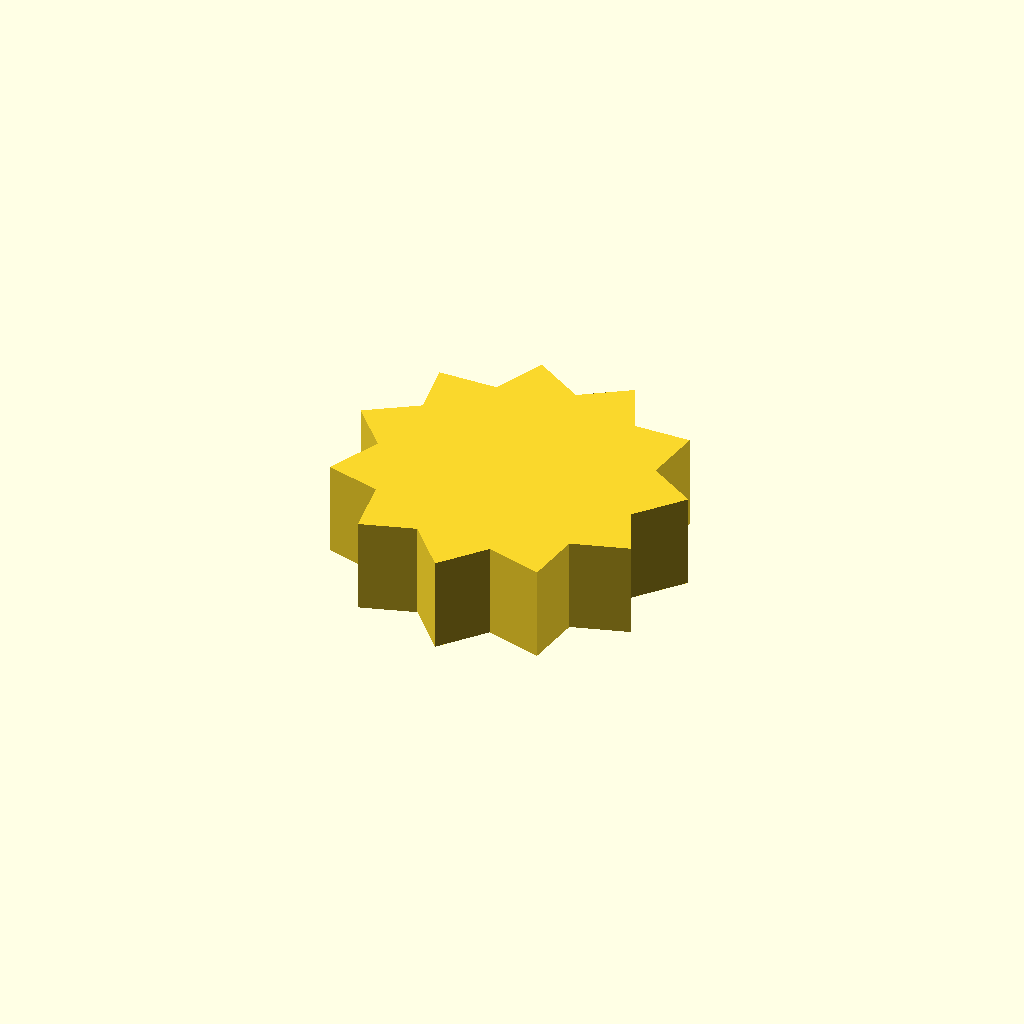
Cell 1: the model at its default parameters.
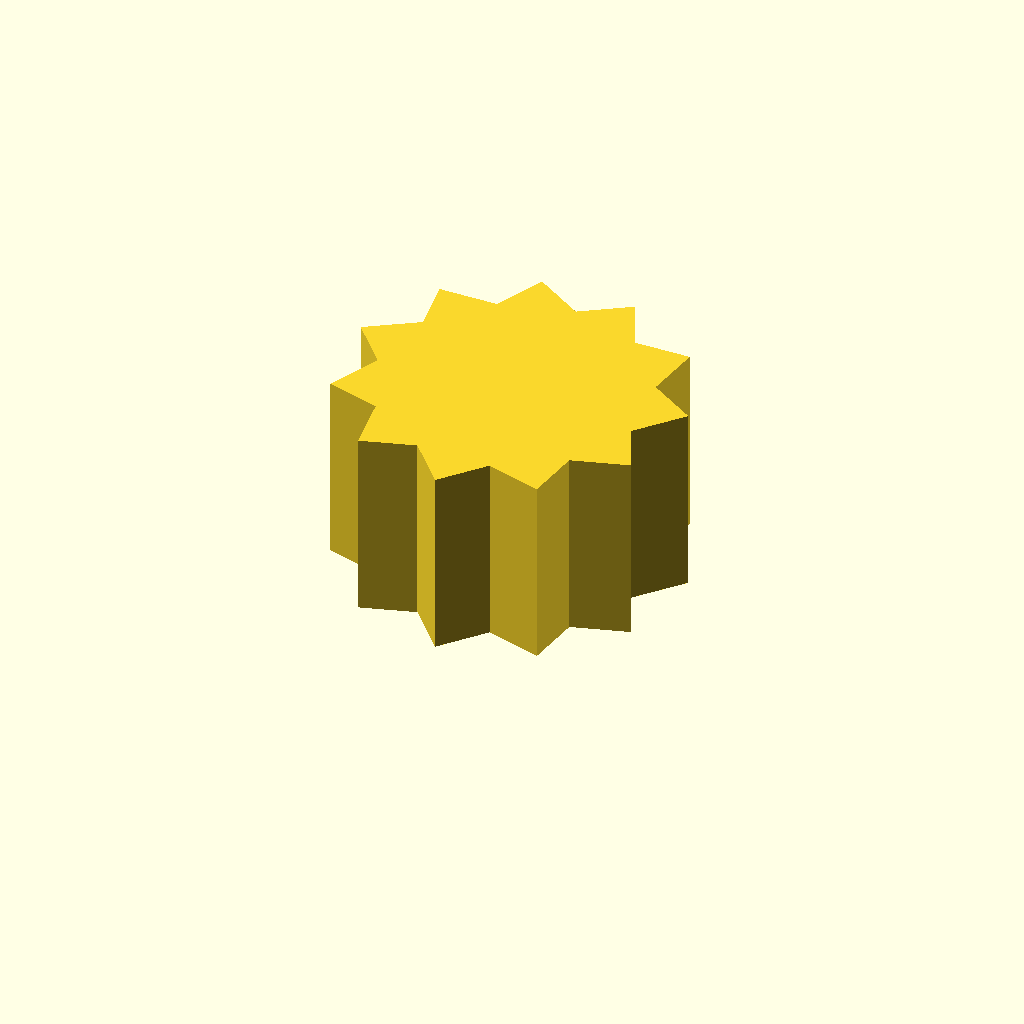
Cell 2: the same model with profile_height = 20.
One fixed orthographic camera (rotation 55°, 0°, 25°; colour scheme Cornfield) for every cell.
Source of the model, optional_data/data/sketch1/sprockets/part_0097.scad:
$fn = 32;

// ----------------------------------------------------------------------
// Chain sprocket: 11 teeth, 14 mm root radius
// ----------------------------------------------------------------------

// --- parameters (mm) ---
profile_height = 10;      // extrusion height
profile_points = 22;      // points of the closed outline

profile = [[31.623, 15.77], [35.633, 20.46], [30.634, 23.596], [31.472, 29.709], [25.572, 29.646], [22.972, 35.241], [18.042, 31.998], [12.829, 35.299], [10.436, 29.905], [4.266, 29.865], [5.169, 24.033], [0, 20.663], [3.912, 16.245], [1.386, 10.616], [7.066, 9.014], [7.984, 2.913], [13.628, 4.636], [17.699, 0], [21.515, 4.501], [27.447, 2.802], [28.224, 8.652], [34.132, 10.429]];  // single closed polygon, 22 points, counter clockwise

// --- the one profile operation ---
linear_extrude(height = profile_height) polygon(points = profile);
Parameter table extracted from the source (name, type, default, range or options):
profile_height: number, default 10
profile_points: number, default 22
